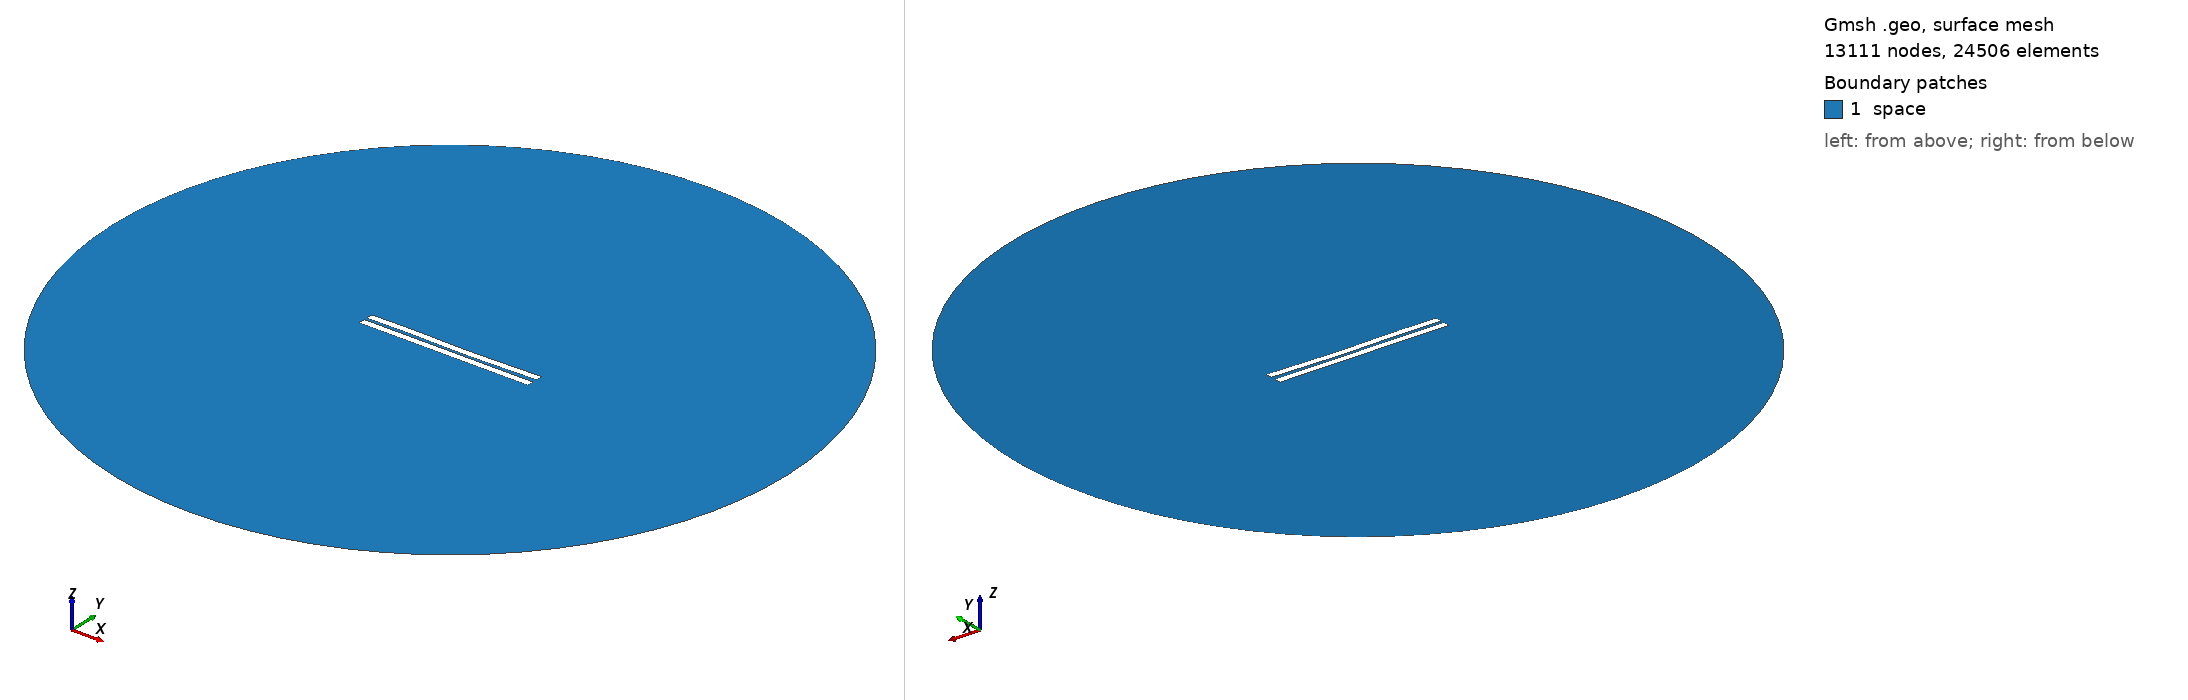

Gmsh geometry script, surface-meshed: 13111 nodes, 24506 surface elements. Boundary patches (legend numbers): 1 space. Left view from above one corner, right view from below the opposite corner. Legend entries are the model's physical surfaces. The drawing asked Gmsh for element sizes between 1% and 20% of the model's largest extent; the script's own settings can give other sizes.

=== 1149.geo (drawn) ===
//---------------------------------------
// Geometry kernel
//---------------------------------------

SetFactory("OpenCASCADE");



//---------------------------------------
// Parameters of the geometry
//---------------------------------------

// Overetch of the upper plate
overetch = 0.0;

// Distance between the plates
distance = 1.75;

// Discretization over the x axis (for the deformation)
nx = 50; 

// Length of the plate
L = 100 - overetch; 

// Number of modes
n = 4; 

// 1st mode coefficient
coeff(1) = 0.15;
beta(1) = 0.596864 * 3.1415926535 / L;

// 2nd mode coefficient
coeff(2) = -0.15;
beta(2) = 1.49418 * 3.1415926535 / L;

// 3rd mode coefficient
coeff(3) = 0.15;
beta(3) = 2.50025 * 3.1415926535 / L;

// 4th mode coefficient
coeff(4) = 0.07499999999999998;
beta(4) = 3.49999 * 3.1415926535 / L;



//---------------------------------------
// Upper plate (deformed rectangle)
//---------------------------------------

// Coordiantes of the upper plate
xmin = -50;
xmax = 50 - overetch;

// Height of the upper plate
yheight = 4 - 2 * overetch;

// Indexes of the points
UpperID[] = {};
LowerID[] = {};
LeftID[] = {};
RightID[] = {};

// Point index
p = 1;

// Horizontal edges
For i In {1:nx}
    x = xmin + (i-1)*(xmax - xmin)/(nx-1);

    y_bottom = distance / 2 + overetch;
    For j In {1:n}
        C = (Cosh(beta(j)*L) + Cos(beta(j)*L)) / (Sinh(beta(j)*L) + Sin(beta(j)*L));
        y_bottom  = y_bottom + coeff(j) * (Cosh(beta(j)*(x+50)) - Cos(beta(j)*(x+50)) - C * (Sinh(beta(j)*(x+50)) - Sin(beta(j)*(x+50))));
    EndFor

    y_top = y_bottom + yheight;

    Point(p) = {x, y_top, 0, 1.0};
    UpperID[i] = p;
    p = p + 1;

    Point(p) = {x, y_bottom, 0, 1.0};
    LowerID[i] = p;
    p = p + 1;
EndFor

// Create point lists
UpperPts[] = {}; LowerPts[] = {};
For i In {1:nx}
  UpperPts[] += {UpperID[i]};
  LowerPts[] += {LowerID[i]};
EndFor

// Build splines
Spline(1) = {UpperPts[]};
Spline(2) = {LowerPts[]};
Line(3) = {LowerPts[nx-1], UpperPts[nx-1]};
Line(4) = {LowerPts[0], UpperPts[0]};

// Build the plane surface
Curve Loop(1) = {2, 3, -1, -4};
Plane Surface(1) = {1};



//---------------------------------------
// Lower plate (rectangle)
//---------------------------------------

// Vertices
Point(1001) = {-50, -1, 0, 1.0};
Point(1002) = { 50, -1, 0, 1.0};
Point(1003) = { 50,  -5, 0, 1.0};
Point(1004) = {-50,  -5, 0, 1.0};

// Edges
Line(5) = {1001, 1002};
Line(6) = {1002, 1003};
Line(7) = {1003, 1004};
Line(8) = {1004, 1001};

// Plane surface
Line Loop(2) = {5, 6, 7, 8};
Plane Surface(2) = {2}; 



//---------------------------------------
// Outer (fictious) boundary
//---------------------------------------

// Points
Point(1005) = {0, 0, 0};       // Center
Point(1006) = {200, 0, 0};     // Start point
Point(1007) = {0, 200, 0};     // 90 degrees
Point(1008) = {-200, 0, 0};    // 180 degrees
Point(1009) = {0, -200, 0};    // 270 degrees

// Circle arcs (each needs start, center, end)
Circle(9) = {1006, 1005, 1007};
Circle(10) = {1007, 1005, 1008};
Circle(11) = {1008, 1005, 1009};
Circle(12) = {1009, 1005, 1006};

// Plane surface for the entire domain
Curve Loop(3) = {9, 10, 11, 12};
Surface(3) = {3};

// Subtract the plates from the whole domain to obtain the actual domain where we want to solve the equations
BooleanDifference{ Surface{3}; Delete; }{ Surface{1}; Surface{2}; Delete; }




//---------------------------------------
// Transfinite Lines/Curves
//---------------------------------------

// Set the number of points on the boundaries
r = 7;

// Plates
Transfinite Curve {1, 2} = 50*r Using Progression 1;
Transfinite Curve {3, 4} = 2*r Using Progression 1;
Transfinite Line {5, 7} = 50*r Using Progression 1;
Transfinite Line {6, 8} = 2*r Using Progression 1;

// Outer boundary
Transfinite Line {9, 10, 11, 12} = 20 Using Progression 1;



//---------------------------------------
// Physical groups
//---------------------------------------                

// Physical curves (boundaries)
Physical Line("force_segment", 10) = {2};
Physical Line("upper_plate", 11) = {1, 3, 4};
Physical Line("lower_plate", 12) = {5, 6, 7, 8};
Physical Line("boundary", 20) = {9, 10, 11, 12};

// Physical Surfaces
Physical Surface("space", 30) = {3};



//---------------------------------------
// 6. Generate the Mesh
//---------------------------------------

// 2D mesh generation
Mesh 2;
